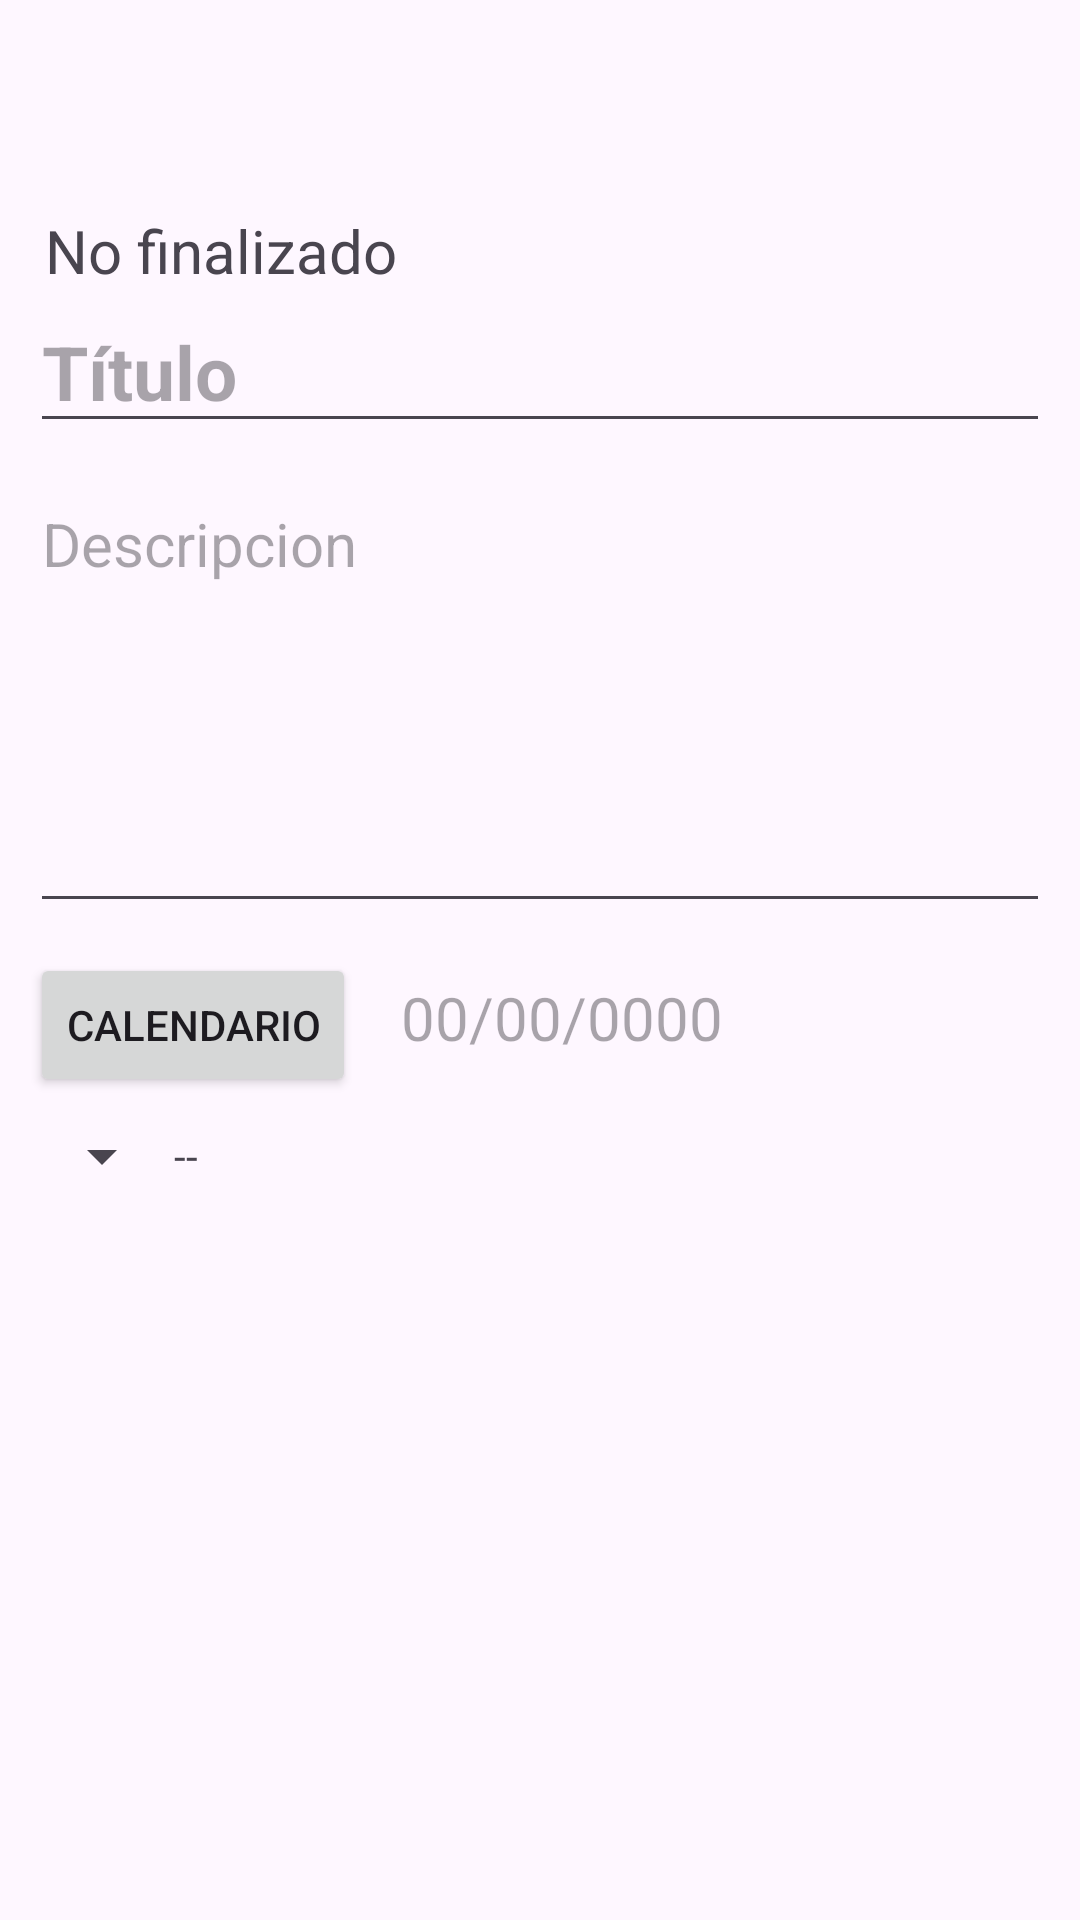

Produce the Android XML layout that renders to this screen, including the resource entries it uses.
<!-- AndroidManifest.xml: application theme Theme.PoliAgenda -->
<!-- res/layout/activity_actualizar_nota.xml -->
<?xml version="1.0" encoding="utf-8"?>
<ScrollView
    xmlns:android="http://schemas.android.com/apk/res/android"
    xmlns:app="http://schemas.android.com/apk/res-auto"
    xmlns:tools="http://schemas.android.com/tools"
    android:id="@+id/main"
    android:layout_width="match_parent"
    android:layout_height="match_parent"
    tools:context=".ActualizarNota.Actualizar_Nota">

    <androidx.appcompat.widget.LinearLayoutCompat
        android:layout_width="match_parent"
        android:layout_height="wrap_content"
        android:orientation="vertical"
        android:layout_marginTop="50dp"
        android:padding="10dp">

        
        <TextView
            android:id="@+id/Id_nota_A"
            android:text="@string/Id_nota_A"
            android:visibility="gone"
            android:layout_width="wrap_content"
            android:layout_height="wrap_content"
            android:textSize="18sp">

        </TextView>

        
        <TextView
            android:id="@+id/Uid_Usuario_A"
            android:hint="@string/Uid_Usuario_A"
            android:textSize="18sp"
            android:visibility="gone"
            android:layout_width="wrap_content"
            android:layout_height="wrap_content">

        </TextView>

        
        <TextView
            android:id="@+id/Correo_usuario_A"
            android:hint="@string/Correo_usuario_A"
            android:textSize="18sp"
            android:visibility="gone"
            android:layout_width="wrap_content"
            android:layout_height="wrap_content">

        </TextView>

        
        <TextView
            android:id="@+id/Fecha_registro_A"
            android:hint="@string/Fecha_registro_A"
            android:textSize="18sp"
            android:visibility="gone"
            android:layout_width="wrap_content"
            android:layout_height="wrap_content">

        </TextView>

        
        <androidx.appcompat.widget.LinearLayoutCompat
            android:layout_width="match_parent"
            android:layout_height="wrap_content"
            android:orientation="horizontal"
            android:layout_marginTop="10dp">

            <androidx.appcompat.widget.AppCompatImageView
                android:id="@+id/Tarea_Finalizada"
                android:layout_width="30dp"
                android:layout_height="30dp"
                android:visibility="gone"
                android:background="#16A085">

            </androidx.appcompat.widget.AppCompatImageView>

            <androidx.appcompat.widget.AppCompatImageView
                android:id="@+id/Tarea_No_Finalizada"
                android:layout_width="30dp"
                android:layout_height="30dp"
                android:visibility="gone"
                android:layout_marginStart="5dp"
                android:background="#E74C3C">

            </androidx.appcompat.widget.AppCompatImageView>

            <TextView
                android:id="@+id/Estado_A"
                android:text="@string/Estado_A"
                android:textSize="20sp"
                android:layout_marginStart="5dp"
                android:layout_width="wrap_content"
                android:layout_height="wrap_content">

            </TextView>

        </androidx.appcompat.widget.LinearLayoutCompat>

        
        <EditText
            android:id="@+id/Titulo_A"
            android:hint="@string/Titulo_A"
            android:textSize="25sp"
            android:textStyle="bold"
            android:layout_width="match_parent"
            android:layout_height="wrap_content">

        </EditText>

        
        <EditText
            android:id="@+id/Descripcion_A"
            android:hint="@string/Descripcion_A"
            android:textSize="20sp"
            android:layout_marginTop="10dp"
            android:minHeight="150dp"
            android:gravity="start"
            android:layout_width="match_parent"
            android:layout_height="wrap_content">

        </EditText>

        <androidx.appcompat.widget.LinearLayoutCompat
            android:layout_width="match_parent"
            android:layout_height="wrap_content"
            android:orientation="horizontal"
            android:layout_marginTop="10dp">

            
            <Button
                android:id="@+id/Btn_Calendario_A"
                android:text="@string/Btn_Calendario_A"
                app:icon="@drawable/icono_calendario"
                android:layout_width="wrap_content"
                android:layout_height="wrap_content">

            </Button>

            
            <TextView
                android:id="@+id/Fecha_A"
                android:hint="@string/Fecha_A"
                android:textSize="20sp"
                android:layout_marginStart="15dp"
                android:layout_width="wrap_content"
                android:layout_height="wrap_content">

            </TextView>
        </androidx.appcompat.widget.LinearLayoutCompat>

        <androidx.appcompat.widget.LinearLayoutCompat
            android:layout_width="match_parent"
            android:layout_height="wrap_content"
            android:orientation="horizontal"
            android:layout_marginTop="10dp">

            <Spinner
                android:id="@+id/Spinner_estado"
                android:layout_width="wrap_content"
                android:layout_height="match_parent">

            </Spinner>

            <TextView
                android:id="@+id/Estado_nuevo"
                android:text="@string/Estado_nuevo"
                android:layout_width="wrap_content"
                android:layout_height="wrap_content">

            </TextView>

        </androidx.appcompat.widget.LinearLayoutCompat>

    </androidx.appcompat.widget.LinearLayoutCompat>

</ScrollView>
<!-- resources referenced by this layout -->
<resources>
  <!-- drawable icono_calendario (drawable) -->
  <vector xmlns:android="http://schemas.android.com/apk/res/android" android:height="24dp" android:tint="#B0BEC5" android:viewportHeight="24" android:viewportWidth="24" android:width="24dp">
        
      <path android:fillColor="@android:color/white" android:pathData="M19,4h-1V2h-2v2H8V2H6v2H5C3.89,4 3.01,4.9 3.01,6L3,20c0,1.1 0.89,2 2,2h14c1.1,0 2,-0.9 2,-2V6C21,4.9 20.1,4 19,4zM19,20H5V10h14V20zM9,14H7v-2h2V14zM13,14h-2v-2h2V14zM17,14h-2v-2h2V14zM9,18H7v-2h2V18zM13,18h-2v-2h2V18zM17,18h-2v-2h2V18z"/>
      
  </vector>
  <string name="Btn_Calendario_A">Calendario</string>
  <string name="Correo_usuario_A">Correo del usuario</string>
  <string name="Descripcion_A">Descripcion</string>
  <string name="Estado_A">No finalizado</string>
  <string name="Estado_nuevo">--</string>
  <string name="Fecha_A">00/00/0000</string>
  <string name="Fecha_registro_A">Fecha de registro</string>
  <string name="Id_nota_A">Id nota</string>
  <string name="Titulo_A">Título</string>
  <string name="Uid_Usuario_A">Uid del usuario</string>
  <style name="Theme.PoliAgenda" parent="Base.Theme.PoliAgenda" />
  <style name="Base.Theme.PoliAgenda" parent="Theme.Material3.DayNight">
          <item name="colorPrimary">@color/colorPrimary</item>
          <item name="colorPrimaryDark">@color/colorPrimaryDark</item>
          <item name="colorOnSecondary">@color/colorPrimaryDark</item>
      </style>
  <color name="colorPrimary">#C2185B</color>
  <color name="colorPrimaryDark">#880E4F</color>
</resources>
